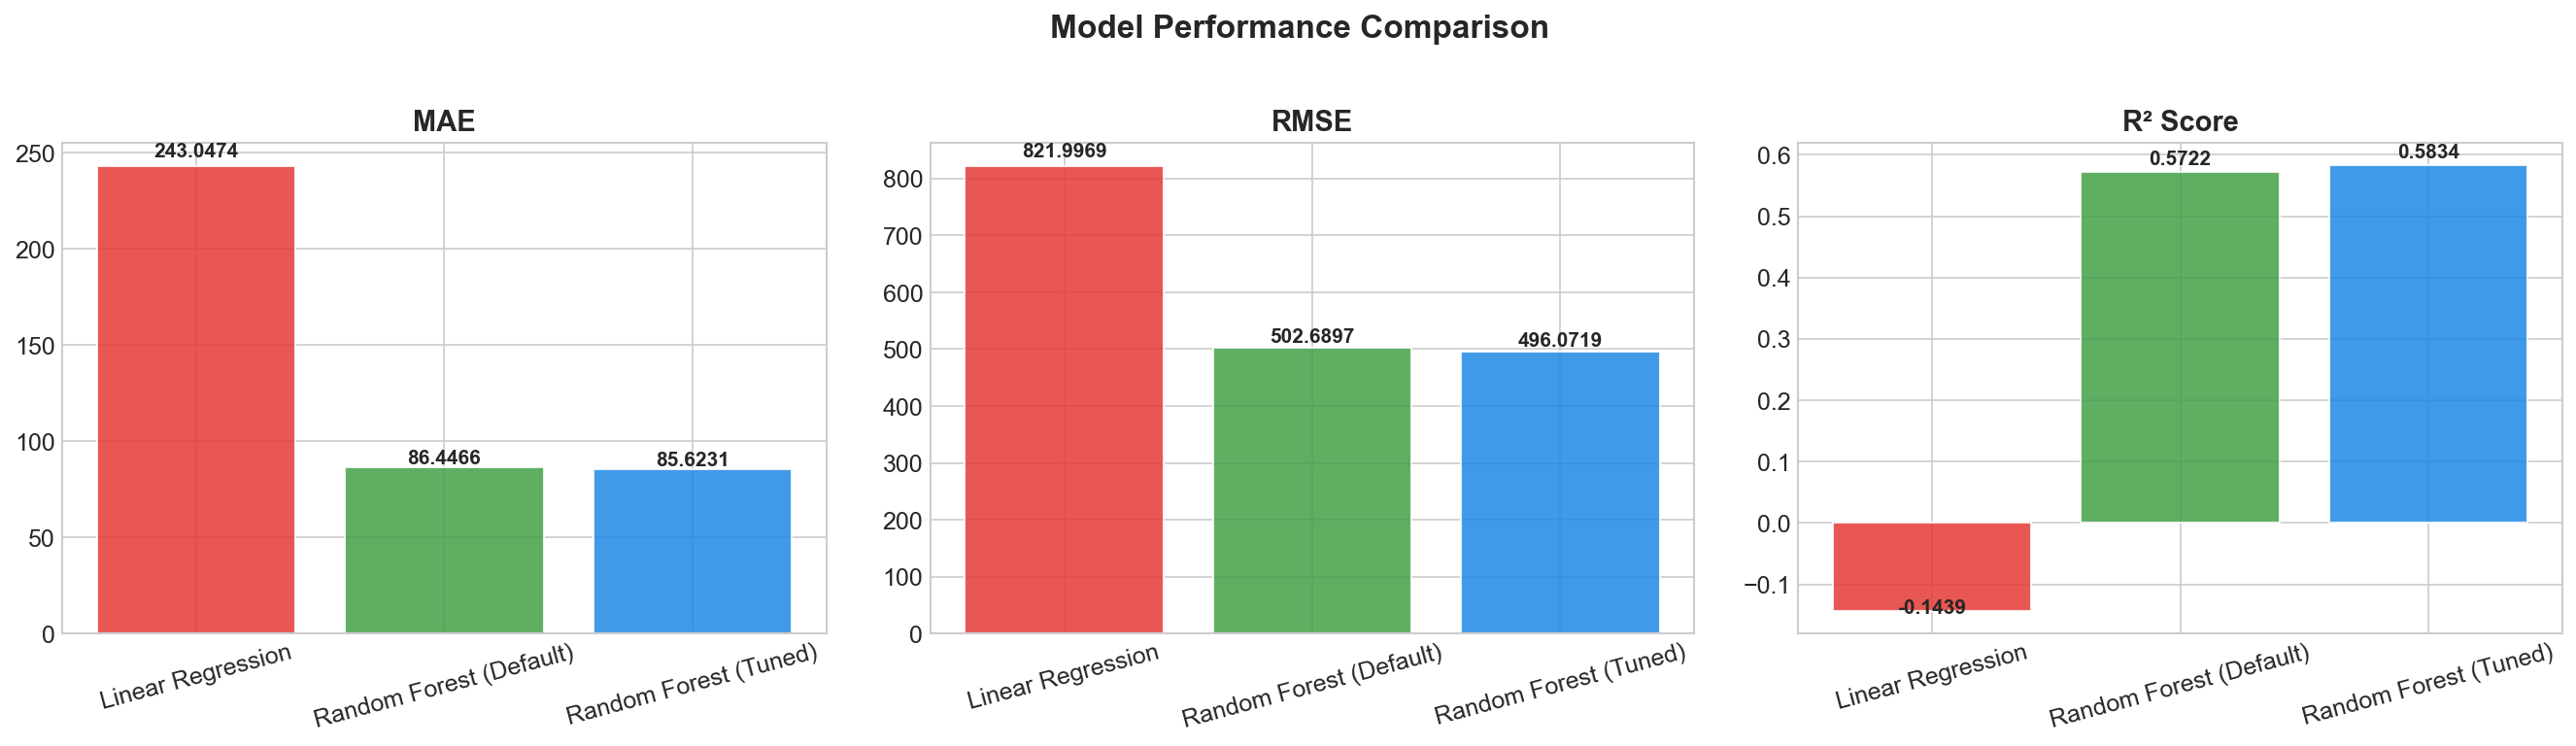

Data behind this chart, as committed beside it:
Model, MAE, RMSE, R² Score
Linear Regression, 243, 822, -0.1439
Random Forest (Default), 86.45, 502.7, 0.5722
Random Forest (Tuned), 85.62, 496.1, 0.5834
